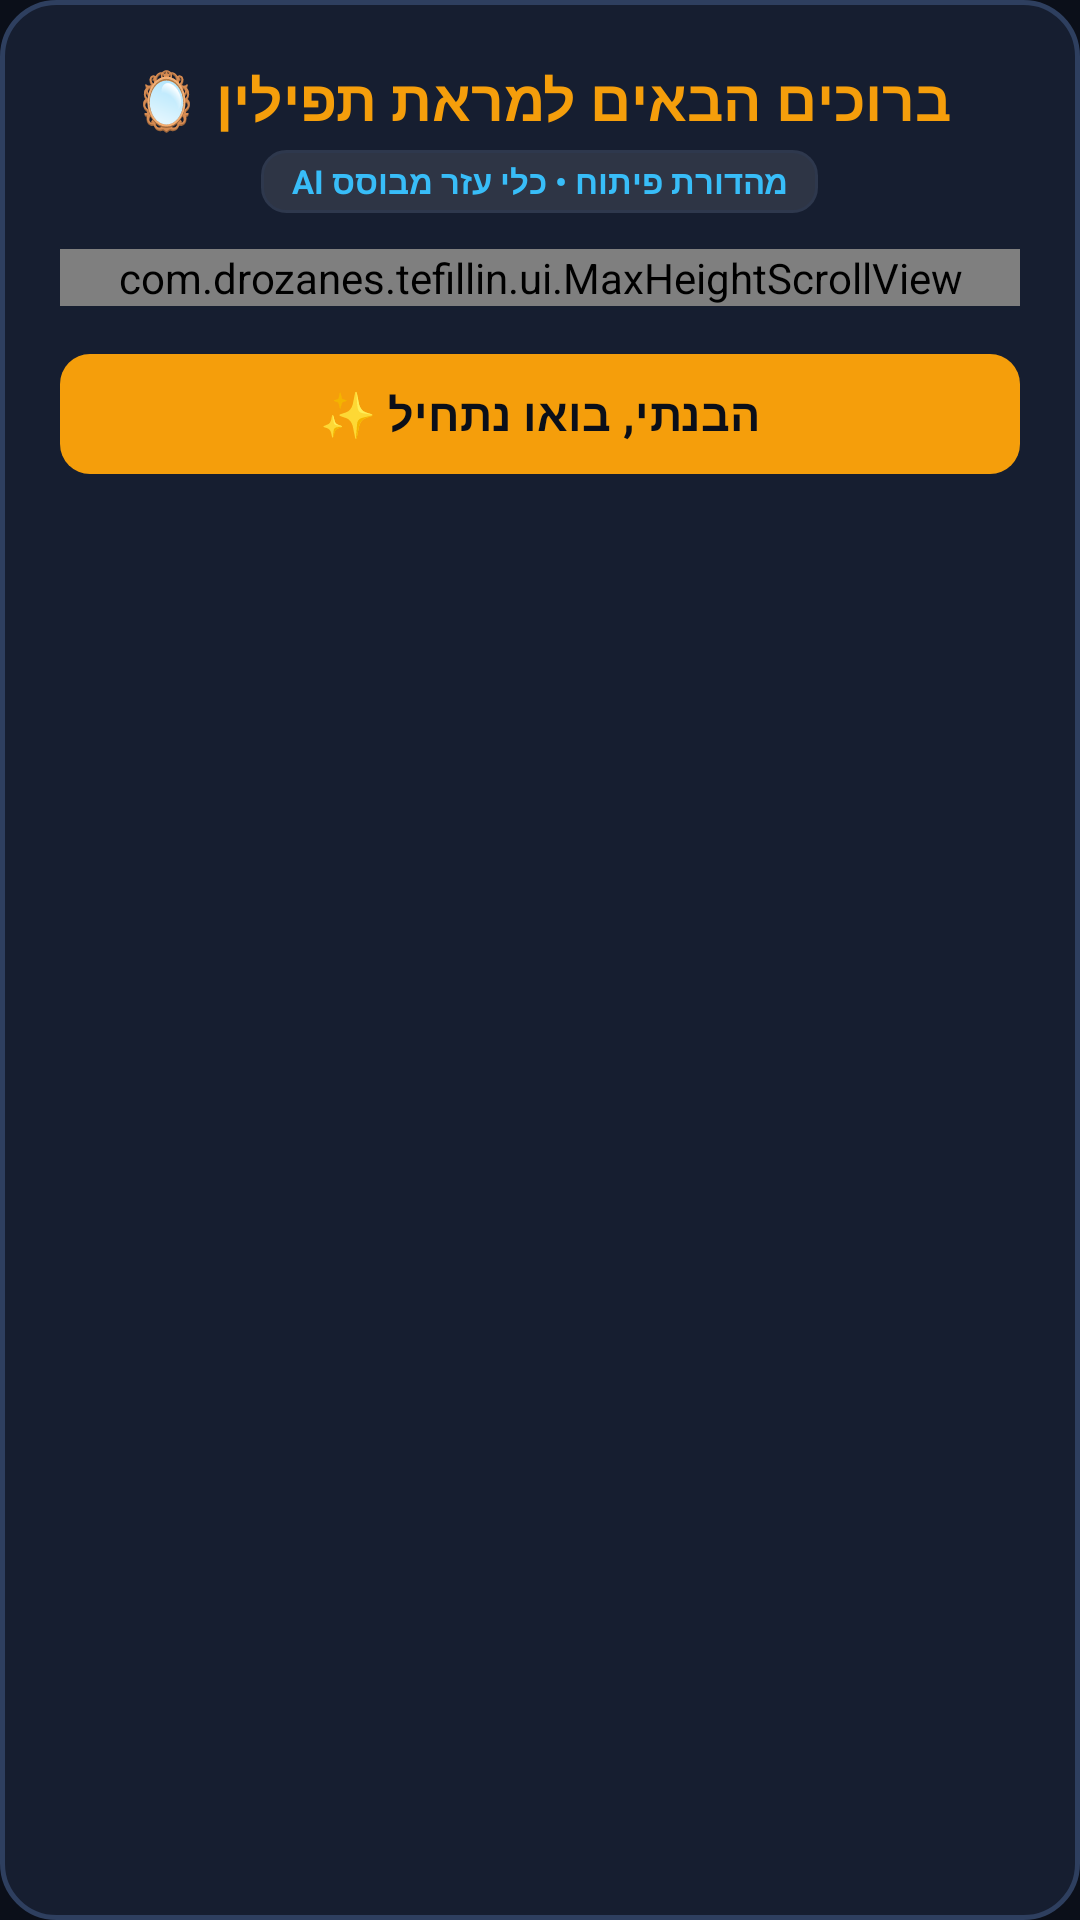

Reconstruct the res/layout file that produces this screen, plus the resources it refers to.
<!-- AndroidManifest.xml: application theme Theme.TefillinNative -->
<!-- res/layout/dialog_disclaimer.xml -->
<?xml version="1.0" encoding="utf-8"?>
<LinearLayout xmlns:android="http://schemas.android.com/apk/res/android"
    xmlns:app="http://schemas.android.com/apk/res-auto"
    android:layout_width="match_parent"
    android:layout_height="wrap_content"
    android:background="@drawable/bg_dialog_card"
    android:orientation="vertical"
    android:padding="20dp">

    
    <TextView
        android:id="@+id/tvDisclaimerTitle"
        android:layout_width="match_parent"
        android:layout_height="wrap_content"
        android:text="@string/disclaimer_welcome_title"
        android:textColor="@color/accent_gold"
        android:textSize="19sp"
        android:textStyle="bold"
        android:gravity="center" />

    <TextView
        android:id="@+id/tvDisclaimerBadge"
        android:layout_width="wrap_content"
        android:layout_height="wrap_content"
        android:layout_gravity="center_horizontal"
        android:layout_marginTop="4dp"
        android:layout_marginBottom="12dp"
        android:background="@drawable/bg_button_rounded"
        android:paddingHorizontal="10dp"
        android:paddingVertical="3dp"
        android:text="@string/disclaimer_edition_badge"
        android:textColor="@color/accent_cyan"
        android:textSize="11sp"
        android:textStyle="bold" />

    
    <com.drozanes.tefillin.ui.MaxHeightScrollView
        android:id="@+id/scrollBody"
        android:layout_width="match_parent"
        android:layout_height="wrap_content"
        android:fillViewport="true"
        android:scrollbars="vertical"
        android:fadeScrollbars="false"
        android:scrollbarThumbVertical="@drawable/bg_scrollbar_thumb"
        android:scrollbarSize="4dp">

        <LinearLayout
            android:layout_width="match_parent"
            android:layout_height="wrap_content"
            android:orientation="vertical">

            
            <LinearLayout
                android:layout_width="match_parent"
                android:layout_height="wrap_content"
                android:orientation="vertical"
                android:background="@drawable/bg_button_rounded"
                android:padding="14dp"
                android:layout_marginBottom="12dp">

                <TextView
                    android:layout_width="wrap_content"
                    android:layout_height="wrap_content"
                    android:text="@string/disclaimer_ai_title"
                    android:textColor="@color/accent_yellow"
                    android:textSize="14sp"
                    android:textStyle="bold" />

                <TextView
                    android:id="@+id/tvAiDesc"
                    android:layout_width="match_parent"
                    android:layout_height="wrap_content"
                    android:text="@string/disclaimer_ai_desc"
                    android:textColor="@color/text_main"
                    android:textSize="13sp"
                    android:lineSpacingExtra="3dp"
                    android:layout_marginTop="4dp" />
            </LinearLayout>

            
            <LinearLayout
                android:layout_width="match_parent"
                android:layout_height="wrap_content"
                android:orientation="vertical"
                android:background="@drawable/bg_button_rounded"
                android:padding="14dp"
                android:layout_marginBottom="4dp">

                <TextView
                    android:layout_width="wrap_content"
                    android:layout_height="wrap_content"
                    android:text="@string/disclaimer_feedback_title"
                    android:textColor="@color/accent_cyan"
                    android:textSize="14sp"
                    android:textStyle="bold" />

                <TextView
                    android:id="@+id/tvFeedbackDesc"
                    android:layout_width="match_parent"
                    android:layout_height="wrap_content"
                    android:text="@string/disclaimer_feedback_desc"
                    android:textColor="@color/text_muted"
                    android:textSize="13sp"
                    android:lineSpacingExtra="3dp"
                    android:layout_marginTop="4dp" />
            </LinearLayout>

        </LinearLayout>
    </com.drozanes.tefillin.ui.MaxHeightScrollView>

    
    <com.google.android.material.button.MaterialButton
        android:id="@+id/btnConfirmDisclaimer"
        android:layout_width="match_parent"
        android:layout_height="wrap_content"
        android:layout_marginTop="12dp"
        android:minHeight="48dp"
        android:text="@string/disclaimer_confirm_btn"
        app:backgroundTint="@color/accent_gold"
        android:textColor="@color/bg_primary"
        android:textStyle="bold"
        android:textSize="15sp"
        android:textAllCaps="false"
        app:cornerRadius="10dp" />

</LinearLayout>
<!-- resources referenced by this layout -->
<resources>
  <color name="accent_cyan">#38BDF8</color>
  <color name="accent_gold">#F59E0B</color>
  <color name="accent_yellow">#EAB308</color>
  <color name="bg_primary">#0B0F19</color>
  <color name="text_main">#F8FAFC</color>
  <color name="text_muted">#94A3B8</color>
  <!-- drawable bg_button_rounded (drawable) -->
  <?xml version="1.0" encoding="utf-8"?>
  <ripple xmlns:android="http://schemas.android.com/apk/res/android"
      android:color="@color/accent_gold_glow">
      <item>
          <shape android:shape="rectangle">
              <solid android:color="#1AFFFFFF" />
              <stroke
                  android:width="1dp"
                  android:color="@color/card_border" />
              <corners android:radius="8dp" />
          </shape>
      </item>
  </ripple>
  <!-- drawable bg_dialog_card (drawable) -->
  <?xml version="1.0" encoding="utf-8"?>
  <shape xmlns:android="http://schemas.android.com/apk/res/android"
      android:shape="rectangle">
      <solid android:color="@color/bg_dialog_solid" />
      <stroke
          android:width="1.5dp"
          android:color="#2E3F5F" />
      <corners android:radius="18dp" />
  </shape>
  <!-- drawable bg_scrollbar_thumb (drawable) -->
  <?xml version="1.0" encoding="utf-8"?>
  <shape xmlns:android="http://schemas.android.com/apk/res/android"
      android:shape="rectangle">
      <solid android:color="#70FFD700" />
      <corners android:radius="4dp" />
      <size android:width="4dp" />
  </shape>
  <string name="disclaimer_ai_desc">אפליקציה זו משתמשת בבינה מלאכותית (AI) ובראייה ממוחשבת כדי לסייע בכוונון התפילין של ראש.\n\nהטכנולוגיה עשויה לשגות בשל תנאי תאורה או זווית, ואינה מהווה פסיקה הלכתית מוחלטת אלא כלי עזר והמלצה בלבד.</string>
  <string name="disclaimer_ai_title">💡 לתשומת לבכם</string>
  <string name="disclaimer_confirm_btn">הבנתי, בואו נתחיל ✨</string>
  <string name="disclaimer_edition_badge">מהדורת פיתוח • כלי עזר מבוסס AI</string>
  <string name="disclaimer_feedback_desc">נתקלתם באי-דיוק, זיהוי שגוי, באג, או שיש לכם הצעה לשיפור?\nנשמח מאוד שתשתמשו בכפתור הדיווח (🐞) בראש המסך. כל דיווח עוזר לנו לדייק את המודל לכולם!</string>
  <string name="disclaimer_feedback_title">🐞 עזרו לנו להשתפר!</string>
  <string name="disclaimer_welcome_title">ברוכים הבאים למראת תפילין 🪞</string>
  <style name="Theme.TefillinNative" parent="Theme.Material3.Dark.NoActionBar">
          <item name="android:statusBarColor">@color/bg_surface</item>
          <item name="android:navigationBarColor">@color/bg_primary</item>
          <item name="android:windowBackground">@color/bg_primary</item>
          <item name="colorPrimary">@color/accent_gold</item>
          <item name="colorSecondary">@color/accent_cyan</item>
          <item name="colorSurface">@color/bg_surface</item>
          <item name="android:textColorPrimary">@color/text_main</item>
          <item name="android:textColorSecondary">@color/text_muted</item>
      </style>
  <color name="accent_gold_glow">#59F59E0B</color>
  <color name="card_border">#2E384D</color>
  <color name="bg_dialog_solid">#161E30</color>
  <color name="bg_surface">#151C2C</color>
</resources>
